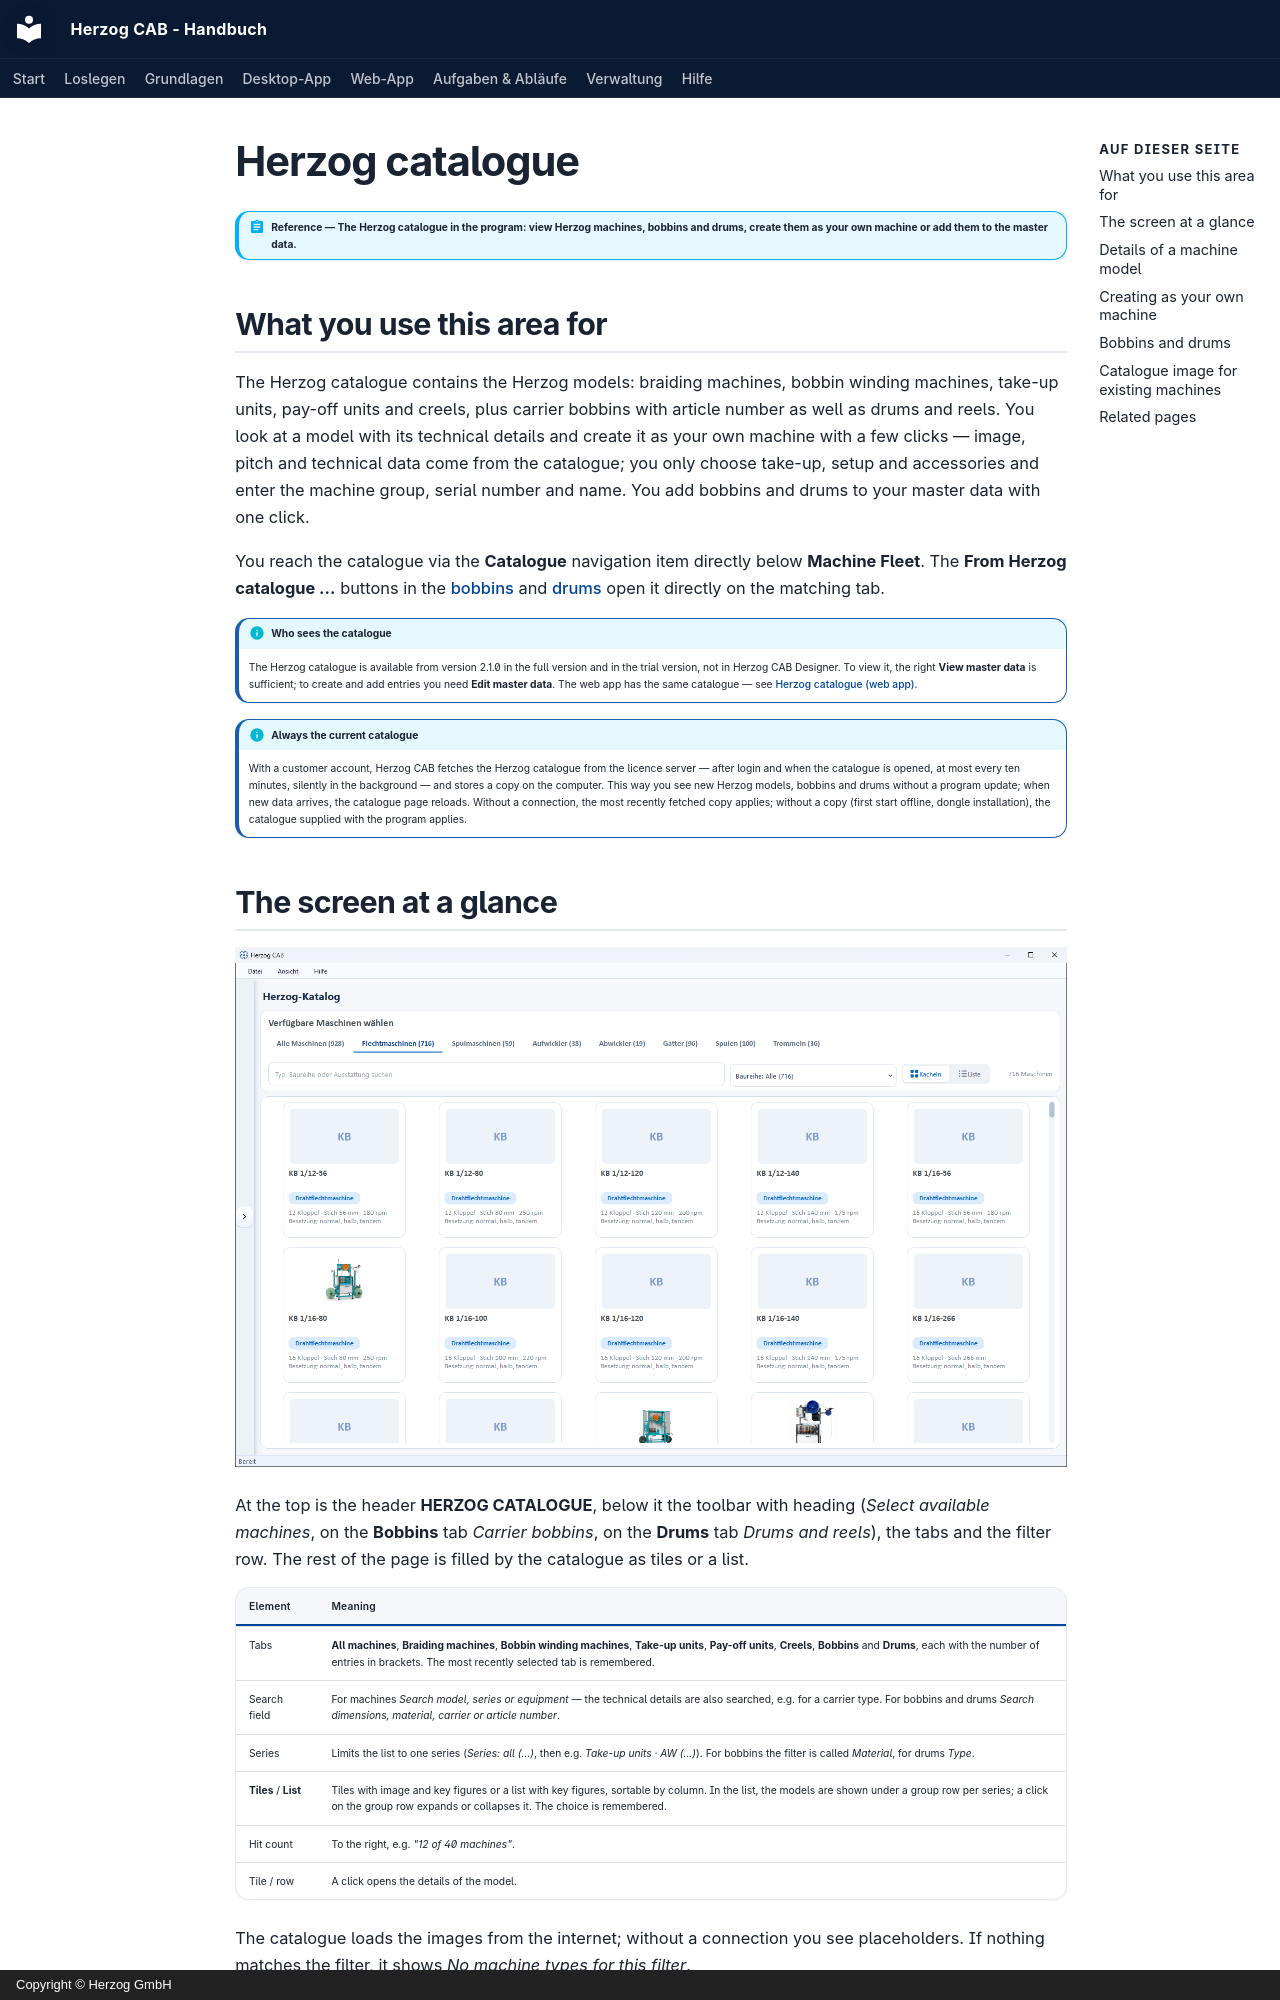

repository: Herzog-GmbH/HerzogCAB-Docs · page: catalog/index.en/index.html · generator: mkdocs · copyright: Copyright © Herzog GmbH

# Herzog catalogue

!!! abstract "Reference — The Herzog catalogue in the program: view Herzog machines, bobbins and drums, create them as your own machine or add them to the master data."

## What you use this area for { #wofur-sie-diesen-bereich-nutzen }

The Herzog catalogue contains the Herzog models: braiding machines,
bobbin winding machines, take-up units, pay-off units and creels, plus carrier
bobbins with article number as well as drums and reels. You look at a model
with its technical details and create it as your own machine with a few
clicks — image, pitch and technical data come from the catalogue; you only
choose take-up, setup and accessories and enter the machine group, serial
number and name. You add bobbins and drums to your master data with one click.

You reach the catalogue via the **Catalogue** navigation item directly
below **Machine Fleet**. The **From Herzog catalogue …** buttons in
the [bobbins](../master-data/bobbins.md) and
[drums](../master-data/drums.md) open it directly on the matching tab.

!!! info "Who sees the catalogue"
    The Herzog catalogue is available from version 2.1.0 in the full version
    and in the trial version, not in Herzog CAB Designer. To view it, the
    right **View master data** is sufficient; to create and add entries you
    need **Edit master data**. The web app has the same catalogue — see
    [Herzog catalogue (web app)](../web/catalog.md).

!!! info "Always the current catalogue"
    With a customer account, Herzog CAB fetches the Herzog catalogue from the
    licence server — after login and when the catalogue is opened, at most
    every ten minutes, silently in the background — and stores a copy on the
    computer. This way you see new Herzog models, bobbins and drums without a
    program update; when new data arrives, the catalogue page reloads. Without
    a connection, the most recently fetched copy applies; without a copy (first
    start offline, dongle installation), the catalogue supplied with the
    program applies.
